pico-8 play session: hold → + tap 🅾

[t = 1 s] hold → ~1s, tap 🅾 ~2×
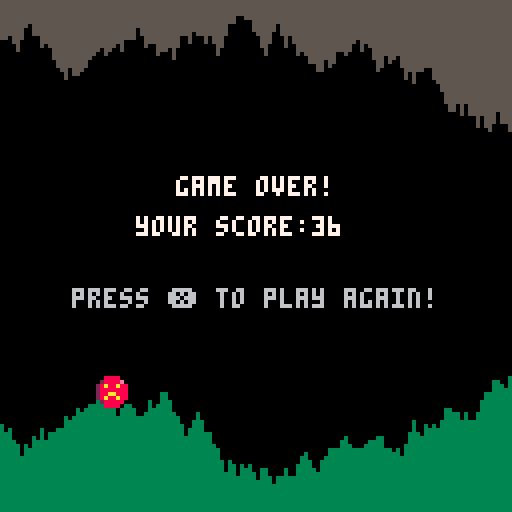

pico-8 cartridge
version 32
__lua__
function _init()
 game_over=false
 make_cave()
 make_player()
end

function _update()
	if (not game_over) then
		update_cave()
		move_player()
		check_hit()
	else
		if (btnp(5)) _init() --restart
	end
end

function _draw()
 cls()
 draw_cave()
 draw_player()

	if (game_over) then
  print("game over!",44,44,7)
  print("your score:"..player.score,34,54,7)
 	print("press ❎ to play again!",18,72,6)
 else
  print("score:"..player.score,2,2,7)
	end
end




-->8
function make_player()
player={}
  player.x=24
  player.y=60
  player.dy=0
  player.rise=1
  player.fall=2 
  player.dead=3
  player.speed=2 --fly speed
  player.score=0
end
 function draw_player()
  if (game_over) then
   spr(player.dead,player.x,player.y)
  elseif (player.dy<0) then
   spr(player.rise,player.x,player.y)
  else
   spr(player.fall,player.x,player.y)
  end
end

function move_player()
  gravity=0.2 --bigger means more gravity!
  player.dy+=gravity --add gravity
  --jump
  if (btnp(2)) then
   player.dy-=3 --rise speed
   sfx(0)
  end
  --move to new position
  player.y+=player.dy
  
  --update score
  player.score+=player.speed
  
 end
 
function check_hit()
 for i=player.x,player.x+7 do
  if (cave[i+1].top>player.y
   or cave[i+1].btm<player.y+7) then
   game_over=true
   sfx(1)
 	end 
 end
end
-->8
function make_cave()
  cave={{["top"]=5,["btm"]=119}}
  top=45 --how low can the ceiling go?
  btm=85 --how high can the floor get?
end

function update_cave()
  --remove the back of the cave
 if (#cave>player.speed) then
  for i=1,player.speed do
   del(cave,cave[1])
		end
	end
  --add more cave
 while (#cave<128) do
  local col={}
  local up=flr(rnd(7)-3)
  local dwn=flr(rnd(7)-3)
  col.top=mid(3,cave[#cave].top+up,top)
  col.btm=mid(btm,cave[#cave].btm+dwn,124)
  add(cave,col)
	end 
end

function draw_cave()
 top_color=5 --play with these!
 btm_color=3 --choose your own colors!
 for i=1,#cave do
  line(i-1,0,i-1,cave[i].top,top_color)
  line(i-1,127,i-1,cave[i].btm,btm_color)
 end
end
__gfx__
00000000009aaa00009aaa0000888800000000000000000000000000000000000000000000000000000000000000000000000000000000000000000000000000
0000000009aaaa7009aaaa70028888e0000000000000000000000000000000000000000000000000000000000000000000000000000000000000000000000000
000000009a0aa0aa9aaaaaaa28a88a88000000000000000000000000000000000000000000000000000000000000000000000000000000000000000000000000
000000009aaaaaaa9a0aa0aa28888888000000000000000000000000000000000000000000000000000000000000000000000000000000000000000000000000
000000009a0000aa9aaaaaaa288aa888000000000000000000000000000000000000000000000000000000000000000000000000000000000000000000000000
000000009aa00aaa9aa00aaa28a88a88000000000000000000000000000000000000000000000000000000000000000000000000000000000000000000000000
0000000009aaaaa009a00aa002888880000000000000000000000000000000000000000000000000000000000000000000000000000000000000000000000000
00000000009aaa00009aaa0000888800000000000000000000000000000000000000000000000000000000000000000000000000000000000000000000000000
